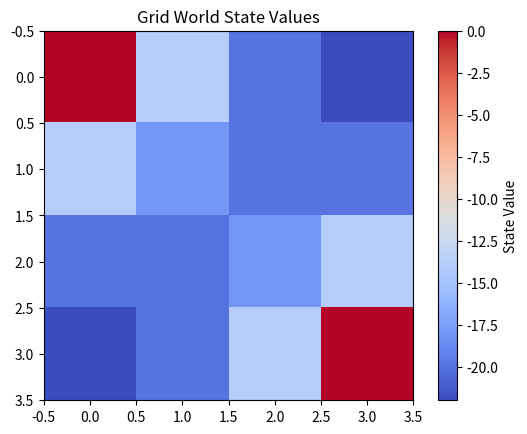

The script that saved this image:
import numpy as np
import matplotlib.pyplot as plt

# Initialize parameters
gamma = 1.0  # Discount factor
theta = 1e-4  # Threshold for convergence
reward = -1  # Reward for each step
policy = 0.25  # Probability for each action (uniform random policy)
grid_size = 4
num_states = grid_size * grid_size

# Initialize value function
V = np.zeros(num_states)
terminal_state = [0, 15]

def visualize_values(V, grid_size):
    plt.imshow(V.reshape((grid_size, grid_size)), cmap='coolwarm', interpolation='none')
    plt.colorbar(label='State Value')
    plt.title('Grid World State Values')
    plt.show()

def policy_evaluation():
    while True:
        delta = 0
        for s in range(num_states):
            if s in terminal_state:
                continue

            v = V[s]
            new_v = 0
            for action in [-1, 1, -grid_size, grid_size]:
                ns = s + action
                if ns < 0 or ns >= num_states or (s % grid_size == 0 and action == -1) or ((s + 1) % grid_size == 0 and action == 1):
                    ns = s
                new_v += policy * (reward + gamma * V[ns])

            V[s] = new_v
            delta = max(delta, abs(v - V[s]))
        
        
        print(delta)
        if delta < theta:
            break
    
    

policy_evaluation()
print(V)
visualize_values(V, grid_size)
